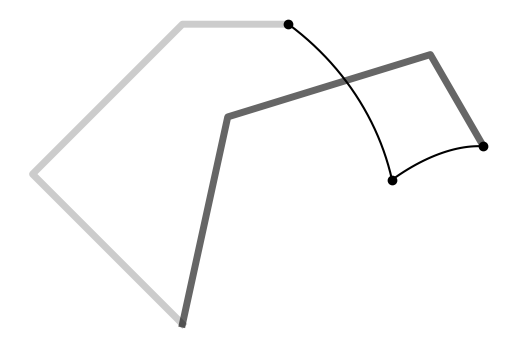

Generate this figure with matplotlib: (Note: this script raises an exception after producing the figure.)
'''
    Batch iLQR applied on a manipulator example

    Copyright (c) 2021 Idiap Research Institute, http://www.idiap.ch/
[redacted]
[redacted]

    This file is part of RCFS.

    RCFS is free software: you can redistribute it and/or modify
    it under the terms of the GNU General Public License version 3 as
    published by the Free Software Foundation.

    RCFS is distributed in the hope that it will be useful,
    but WITHOUT ANY WARRANTY; without even the implied warranty of
    MERCHANTABILITY or FITNESS FOR A PARTICULAR PURPOSE. See the
    GNU General Public License for more details.

    You should have received a copy of the GNU General Public License
    along with RCFS. If not, see <http://www.gnu.org/licenses/>.
'''

import numpy as np
import numpy.matlib
import matplotlib.pyplot as plt
import matplotlib.patches as patches

# Helper functions
# ===============================

# Logarithmic map for R^2 x S^1 manifold
def logmap(f,f0):
	position_error = f[:,:2] - f0[:,:2]
	orientation_error = np.imag(np.log( np.exp( f0[:,-1]*1j ).conj().T * np.exp(f[:,-1]*1j).T )).conj().reshape((-1,1))
	error = np.hstack(( position_error , orientation_error ))
	return error

# Forward kinematics for E-E
def fkine0(x):
	global param
	x = x.T
	A = np.tril(np.ones([param["nbVarX"],param["nbVarX"]]))
	f = np.vstack((param["linkLengths"] @ np.cos(A @ x), 
				   param["linkLengths"] @ np.sin(A @ x), 
				   np.mod(np.sum(x,0)+np.pi, 2*np.pi) - np.pi)) #x1,x2,o (orientation as single Euler angle for planar robot)
	return f.T

# Forward Kinematics for all joints
def fkine00(x):
	T = np.tril(np.ones([param["nbVarX"],param["nbVarX"]]))
	T2 = np.tril(np.matlib.repmat(param["linkLengths"],len(x),1))
	f = np.vstack(( 
		T2 @ np.cos(T@x),
		T2 @ np.sin(T@x)
	)).T
	f = np.vstack(( 
		np.zeros(2),
		f
	))
	return f

def jacob0(x):
	global param
	T = np.tril( np.ones((len(x),len(x))) )
	J = np.vstack((
		-np.sin(T@x).T @ np.diag(param["linkLengths"]) @ T,
		np.cos(T@x).T @ np.diag(param["linkLengths"]) @ T,
		np.ones(len(x))
	))
	return J

# Cost and gradient
def f_reach( x ):
	global param

	f = logmap(fkine0(x),param["mu"])
	J = np.zeros(( len(x) * param["nbVarF"] , len(x) * param["nbVarX"] ))

	for t in range(x.shape[0]):
		f[t,:2] = param["A"][t].T @ f[t,:2] # Object oriented fk
		Jtmp = jacob0(x[t])
		Jtmp[:2] = param["A"][t].T @ Jtmp[:2] # Object centered jacobian

		if param["useBoundingBox"]:
			for i in range(2):
				if abs(f[t,i]) < param["sizeObj"][i]:
					f[t,i] = 0
					Jtmp[i]=0
				else:
					f[t,i] -=  np.sign(f[t,i]) * param["sizeObj"][i]
		J[ t*param["nbVarF"]:(t+1)*param["nbVarF"] , t*param["nbVarX"]:(t+1)*param["nbVarX"]] = Jtmp
	return f,J

# General param parameters
# ===============================
param = {
	"dt":1e-2,
	"nbData":50,
	"nbIter":20,
	"nbPoints":2,
	"nbVarX":3,
	"nbVarU":3,
	"nbVarF":3,
	"linkLengths":[2,2,1],
	"sizeObj":[.2,.3],
	"useBoundingBox":True,
	"r":1e-6
}

# Task parameters
# ===============================

# Targets
param["mu"] = np.asarray([
	[2,1,-np.pi/6],				# x , y , orientation
	[3,2,-np.pi/3]
])

# Transformation matrices
param["A"] = np.zeros( (param["nbPoints"],2,2) )
for i in range(param["nbPoints"]):
	orn_t = param["mu"][i,-1]
	param["A"][i,:,:] = np.asarray([
		[np.cos(orn_t) , -np.sin(orn_t)],
		[np.sin(orn_t) , np.cos(orn_t)]
	])

# Regularization matrix
R = np.identity( (param["nbData"]-1) * param["nbVarU"] ) * param["r"]

# Precision matrix
Q = np.identity( param["nbVarF"]  * param["nbPoints"])

# System parameters
# ===============================

# Time occurence of viapoints
tl = np.linspace(0,param["nbData"],param["nbPoints"]+1)
tl = np.rint(tl[1:]).astype(np.int64)-1
idx = np.array([ i + np.arange(0,param["nbVarX"],1) for i in (tl* param["nbVarX"])]) 

u = np.zeros( param["nbVarU"] * (param["nbData"]-1) ) # Initial control command
x0 = np.array( [3*np.pi/4 , -np.pi/2 , - np.pi/4] ) # Initial state (in joint space)

# Transfer matrices (for linear system as single integrator)
Su0 = np.vstack([np.zeros((param["nbVarX"], param["nbVarX"]*(param["nbData"]-1))), 
      np.tril(np.kron(np.ones((param["nbData"]-1, param["nbData"]-1)), np.eye(param["nbVarX"])*param["dt"]))]) 
Sx0 = np.kron( np.ones(param["nbData"]) , np.identity(param["nbVarX"]) ).T
Su = Su0[idx.flatten()] # We remove the lines that are out of interest

# Solving iLQR
# ===============================

for i in range( param["nbIter"] ):
	x = Su0 @ u + Sx0 @ x0
	x = x.reshape( (  param["nbData"] , param["nbVarX"]) )

	f, J = f_reach(x[tl])
	du = np.linalg.inv(Su.T @ J.T @ Q @ J @ Su + R) @ (-Su.T @ J.T @ Q @ f.flatten() - u * param["r"])

	# Perform line search
	alpha = 1
	cost0 = f.flatten() @ Q @ f.flatten() + np.linalg.norm(u) * param["r"]
	
	while True:
		utmp = u + du * alpha
		xtmp = Su0 @ utmp + Sx0 @ x0
		xtmp = xtmp.reshape( (  param["nbData"] , param["nbVarX"]) )
		ftmp, _ = f_reach(xtmp[tl])
		cost = ftmp.flatten() @ Q @ ftmp.flatten() + np.linalg.norm(utmp) * param["r"]
		
		if cost < cost0 or alpha < 1e-3:
			u = utmp
			print("Iteration {}, cost: {}, alpha: {}".format(i,cost,alpha))
			break

		alpha /=2

# Ploting
# ===============================

plt.figure()
plt.axis("off")
plt.gca().set_aspect('equal', adjustable='box')

# Get points of interest
f = fkine0(x)
f00 = fkine00(x[0])
fT0 = fkine00(x[-1])

plt.plot( f00[:,0] , f00[:,1],c='black',linewidth=5,alpha=.2)
plt.plot( fT0[:,0] , fT0[:,1],c='black',linewidth=5,alpha=.6)

plt.plot(f[:,0],f[:,1],c="black",marker="o",markevery=[0]+tl.tolist()) 

# Plot bounding box or via-points
ax = plt.gca()
color_map = ["deepskyblue","darkorange"]
for i in range(param["nbPoints"]):
	
	if param["useBoundingBox"]:
		rect_origin = param["mu"][i,:2] - param["A"][i]@np.array(param["sizeObj"])
		rect_orn = param["mu"][i,-1]

		rect = patches.Rectangle(rect_origin,param["sizeObj"][0]*2,param["sizeObj"][1]*2,np.degrees(rect_orn),color=color_map[i])
		ax.add_patch(rect)
	else:
		plt.scatter(param["mu"][i,0],param["mu"][i,1],s=100,marker="X",c=color_map[i])

plt.show()
